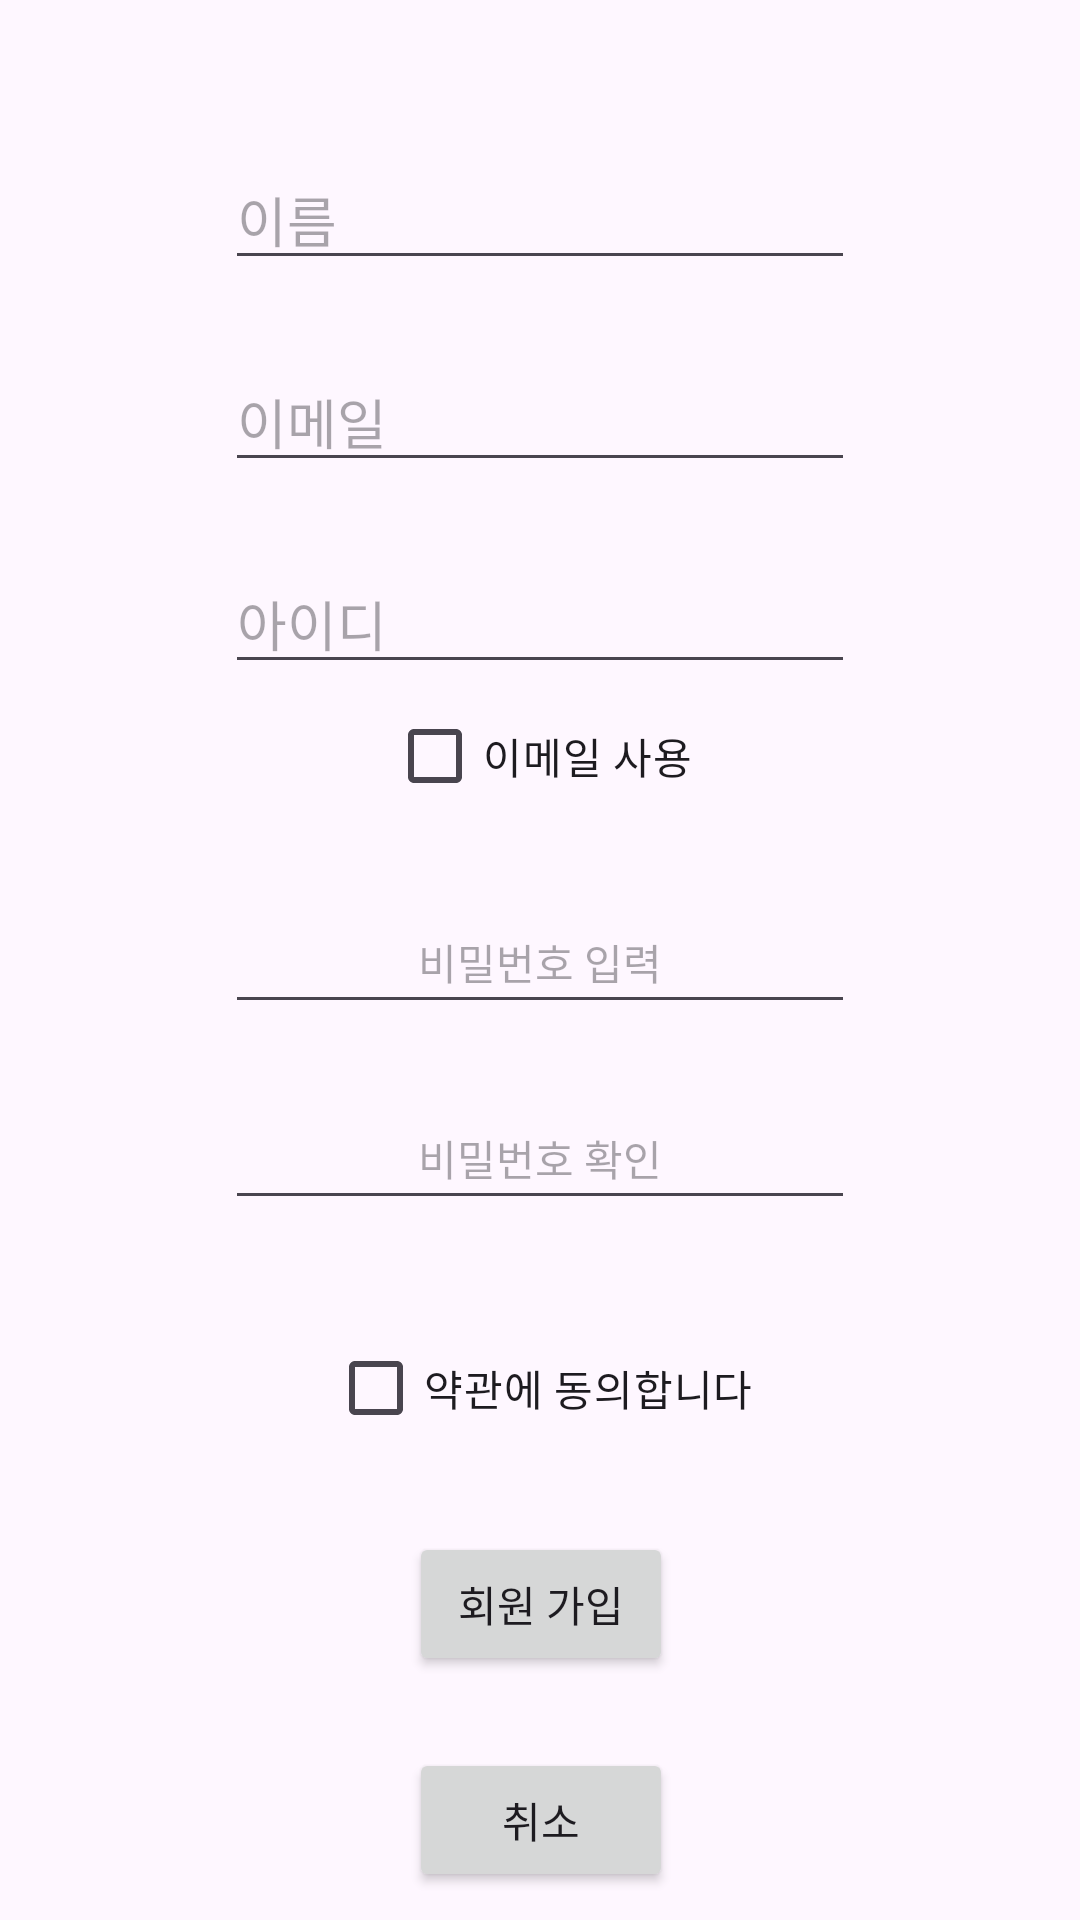

Reconstruct the res/layout file that produces this screen, plus the resources it refers to.
<!-- AndroidManifest.xml: application theme Theme.LoginAndJoin -->
<!-- res/layout/activity_sign_in.xml -->
<?xml version="1.0" encoding="utf-8"?>
<androidx.constraintlayout.widget.ConstraintLayout xmlns:android="http://schemas.android.com/apk/res/android"
    xmlns:app="http://schemas.android.com/apk/res-auto"
    xmlns:tools="http://schemas.android.com/tools"
    android:id="@+id/main"
    android:layout_width="match_parent"
    android:layout_height="match_parent"
    tools:context=".SignInActivity">

    <EditText
        android:id="@+id/SignInName"
        android:layout_width="wrap_content"
        android:layout_height="wrap_content"
        android:layout_marginTop="50dp"
        android:ems="10"
        android:inputType="text"
        android:hint="이름"
        app:layout_constraintEnd_toEndOf="parent"
        app:layout_constraintStart_toStartOf="parent"
        app:layout_constraintTop_toTopOf="parent" />

    <EditText
        android:id="@+id/SignInEmail"
        android:layout_width="wrap_content"
        android:layout_height="wrap_content"
        android:layout_marginTop="24dp"
        android:ems="10"
        android:hint="이메일"
        android:inputType="textEmailAddress"
        app:layout_constraintEnd_toEndOf="@+id/SignInName"
        app:layout_constraintStart_toStartOf="@+id/SignInName"
        app:layout_constraintTop_toBottomOf="@+id/SignInName" />

    <EditText
        android:id="@+id/SignInId"
        android:layout_width="wrap_content"
        android:layout_height="wrap_content"
        android:layout_marginTop="24dp"
        android:ems="10"
        android:inputType="text"
        android:hint="아이디"
        app:layout_constraintEnd_toEndOf="@+id/SignInEmail"
        app:layout_constraintStart_toStartOf="@+id/SignInEmail"
        app:layout_constraintTop_toBottomOf="@+id/SignInEmail" />

    <CheckBox
        android:id="@+id/SignInEailtoId"
        android:layout_width="wrap_content"
        android:layout_height="wrap_content"
        android:text="이메일 사용"
        app:layout_constraintEnd_toEndOf="@+id/SignInId"
        app:layout_constraintStart_toStartOf="@+id/SignInId"
        app:layout_constraintTop_toBottomOf="@+id/SignInId" />

    <EditText
        android:id="@+id/SignInPw1"
        android:layout_width="wrap_content"
        android:layout_height="wrap_content"
        android:layout_marginTop="24dp"
        android:ems="10"
        android:inputType="textPassword"
        app:layout_constraintEnd_toEndOf="@+id/SignInId"
        app:layout_constraintStart_toStartOf="@+id/SignInId"
        app:layout_constraintTop_toBottomOf="@+id/SignInEailtoId" />

    <TextView
        android:id="@+id/SignInPw1Text"
        android:layout_width="wrap_content"
        android:layout_height="wrap_content"
        android:hint="비밀번호 입력"
        app:layout_constraintBottom_toBottomOf="@+id/SignInPw1"
        app:layout_constraintEnd_toEndOf="@+id/SignInPw1"
        app:layout_constraintStart_toStartOf="@+id/SignInPw1"
        app:layout_constraintTop_toTopOf="@+id/SignInPw1" />

    <EditText
        android:id="@+id/SignInPw2"
        android:layout_width="wrap_content"
        android:layout_height="wrap_content"
        android:layout_marginTop="24dp"
        android:ems="10"
        android:inputType="textPassword"
        app:layout_constraintEnd_toEndOf="@+id/SignInPw1"
        app:layout_constraintStart_toStartOf="@+id/SignInPw1"
        app:layout_constraintTop_toBottomOf="@+id/SignInPw1" />

    <TextView
        android:id="@+id/SignInPw2Text"
        android:layout_width="wrap_content"
        android:layout_height="wrap_content"
        android:hint="비밀번호 확인"
        app:layout_constraintBottom_toBottomOf="@+id/SignInPw2"
        app:layout_constraintEnd_toEndOf="@+id/SignInPw2"
        app:layout_constraintStart_toStartOf="@+id/SignInPw2"
        app:layout_constraintTop_toTopOf="@+id/SignInPw2" />

    <CheckBox
        android:id="@+id/SignInAgree"
        android:layout_width="wrap_content"
        android:layout_height="wrap_content"
        android:layout_marginTop="32dp"
        android:text="약관에 동의합니다"
        app:layout_constraintEnd_toEndOf="@+id/SignInPw2"
        app:layout_constraintStart_toStartOf="@+id/SignInPw2"
        app:layout_constraintTop_toBottomOf="@+id/SignInPw2" />

    <Button
        android:id="@+id/SignInPass"
        android:layout_width="wrap_content"
        android:layout_height="wrap_content"
        android:layout_marginTop="24dp"
        android:text="회원 가입"
        app:layout_constraintEnd_toEndOf="@+id/SignInAgree"
        app:layout_constraintStart_toStartOf="@+id/SignInAgree"
        app:layout_constraintTop_toBottomOf="@+id/SignInAgree" />

    <Button
        android:id="@+id/SignInCancel"
        android:layout_width="wrap_content"
        android:layout_height="wrap_content"
        android:layout_marginTop="24dp"
        android:text="취소"
        app:layout_constraintEnd_toEndOf="@+id/SignInPass"
        app:layout_constraintStart_toStartOf="@+id/SignInPass"
        app:layout_constraintTop_toBottomOf="@+id/SignInPass" />

</androidx.constraintlayout.widget.ConstraintLayout>
<!-- resources referenced by this layout -->
<resources>
  <style name="Theme.LoginAndJoin" parent="Base.Theme.LoginAndJoin" />
  <style name="Base.Theme.LoginAndJoin" parent="Theme.Material3.DayNight.NoActionBar">
          
          
      </style>
</resources>
